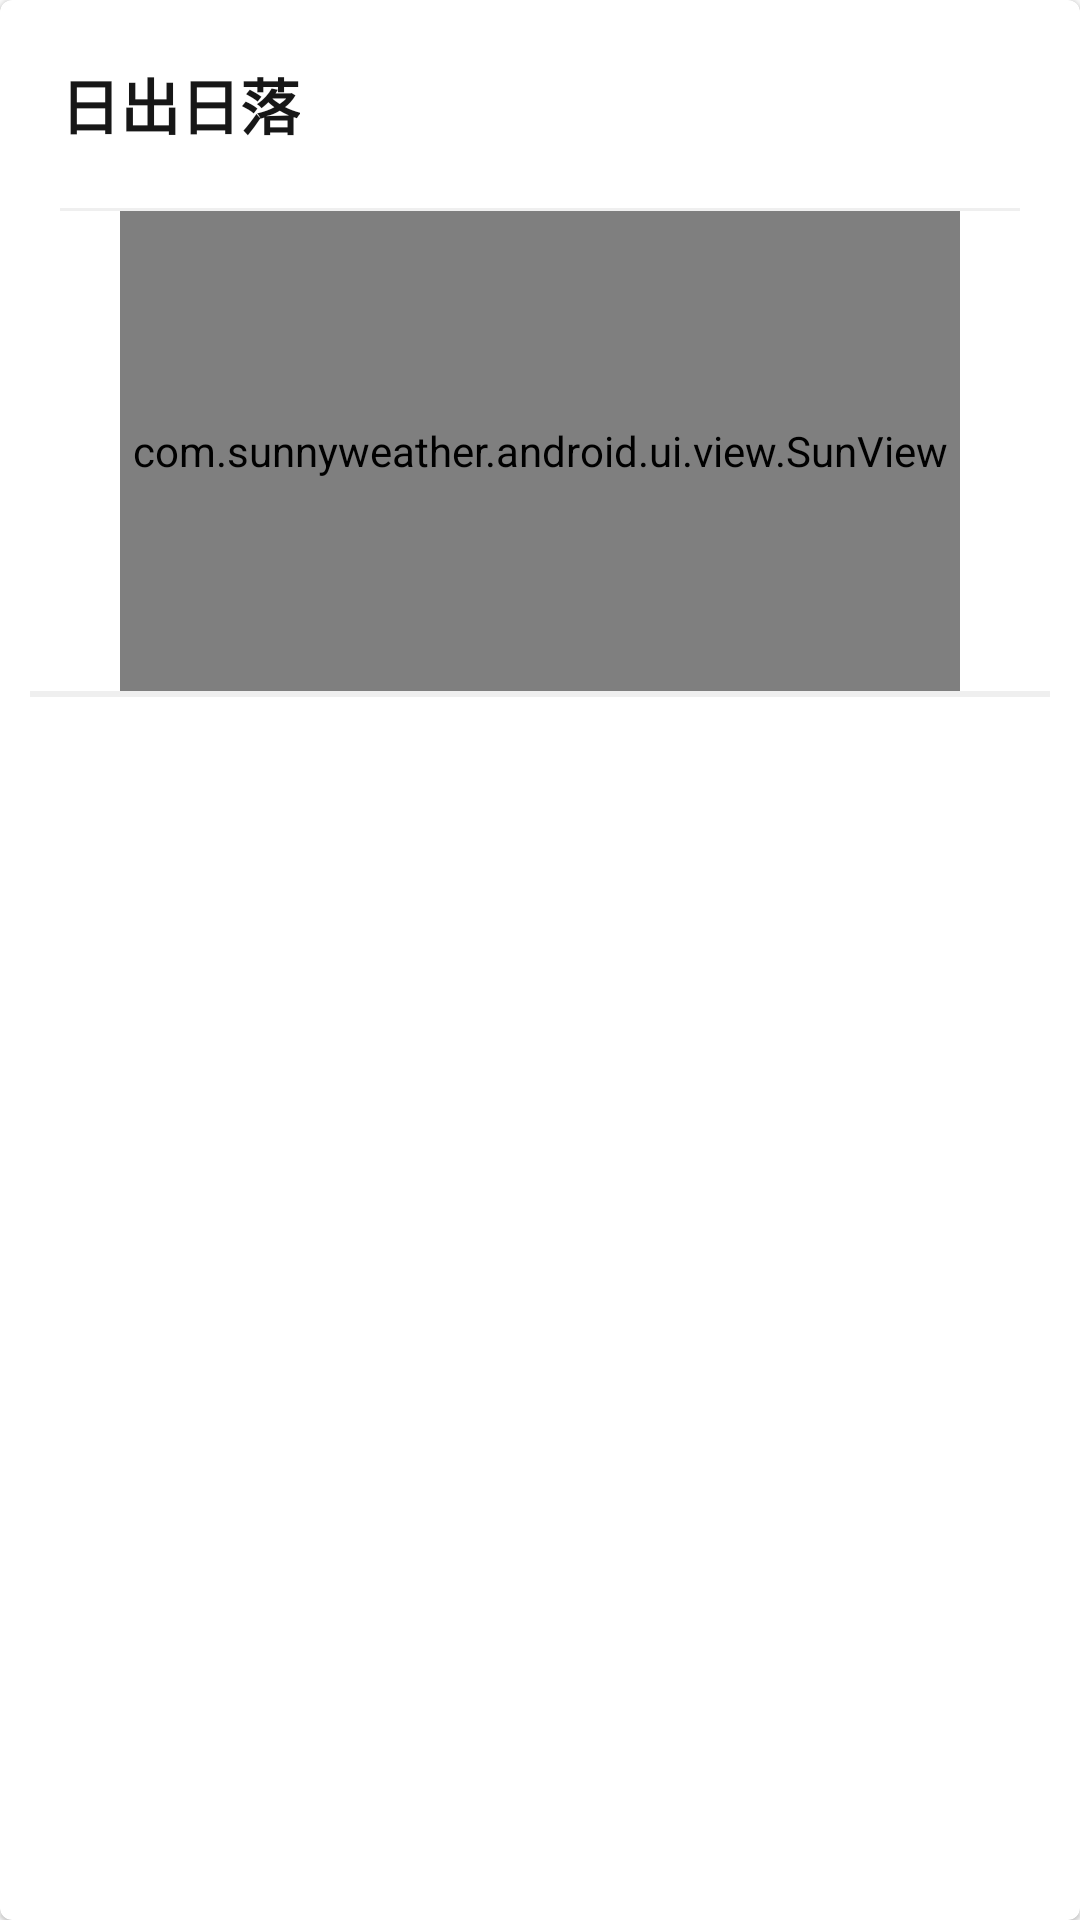

Here is an Android app screen rendered from its layout file. Give the layout XML and the strings, colors and styles it references.
<!-- AndroidManifest.xml: application theme Theme.App -->
<!-- res/layout/include_weather_sun.xml -->
<?xml version="1.0" encoding="utf-8"?>
<com.google.android.material.card.MaterialCardView
    xmlns:android="http://schemas.android.com/apk/res/android"
    android:layout_width="match_parent"
    android:layout_height="wrap_content"
    xmlns:app="http://schemas.android.com/apk/res-auto"
    android:theme="@style/Theme.MaterialComponents.Light"
    android:layout_margin="15dp"
    app:cardCornerRadius="4dp">

    <androidx.constraintlayout.widget.ConstraintLayout
        android:layout_width="match_parent"
        android:layout_height="wrap_content">

        <TextView
            android:id="@+id/sunText"
            android:layout_width="wrap_content"
            android:layout_height="wrap_content"
            android:layout_marginStart="20dp"
            android:layout_marginBottom="20dp"
            android:layout_marginTop="20dp"
            android:textColor="@color/black"
            android:textSize="20sp"
            android:textStyle="bold"
            android:text="@string/sun_sunrise_sunset"
            app:layout_constraintLeft_toLeftOf="parent"
            app:layout_constraintTop_toTopOf="parent" />

        <View
            android:id="@+id/line"
            android:layout_width="match_parent"
            android:layout_height="1dp"
            android:layout_marginTop="20dp"
            android:layout_marginStart="20dp"
            android:layout_marginEnd="20dp"
            android:background="#EFEFEF"
            app:layout_constraintTop_toBottomOf="@id/sunText" />

        <com.sunnyweather.android.ui.view.SunView
            android:id="@+id/sunView"
            android:layout_width="match_parent"
            android:layout_height="160dp"
            android:layout_marginStart="40dp"
            android:layout_marginEnd="40dp"
            app:layout_constraintTop_toBottomOf="@id/line" />

        <View
            android:id="@+id/line2"
            android:layout_width="match_parent"
            android:layout_height="2dp"
            android:background="#EFEFEF"
            android:layout_marginStart="10dp"
            android:layout_marginEnd="10dp"
            app:layout_constraintTop_toBottomOf="@id/sunView" />

        <TextView
            android:id="@+id/tv_sun_sunRise"
            android:layout_width="wrap_content"
            android:layout_height="wrap_content"
            android:textSize="14sp"
            android:layout_marginStart="18dp"
            android:layout_marginBottom="50dp"
            app:layout_constraintLeft_toLeftOf="@id/line2"
            app:layout_constraintTop_toBottomOf="@id/line2" />
        <TextView
            android:id="@+id/tv_sun_sunSet"
            android:layout_width="wrap_content"
            android:layout_height="wrap_content"
            android:textSize="14sp"
            android:layout_marginEnd="18dp"
            app:layout_constraintRight_toRightOf="@id/line2"
            app:layout_constraintTop_toBottomOf="@id/line2" />

    </androidx.constraintlayout.widget.ConstraintLayout>
</com.google.android.material.card.MaterialCardView>
<!-- resources referenced by this layout -->
<resources>
  <color name="black">#171717</color>
  <string name="sun_sunrise_sunset">日出日落</string>
  <style name="Theme.App" parent="Theme.AppCompat.Light.NoActionBar">
          
          <item name="colorPrimary">@color/purple500</item>
          <item name="colorPrimaryDark">@color/purple700</item>
          <item name="colorAccent">@color/teal200</item>
      </style>
  <color name="purple500">#6200EE</color>
  <color name="purple700">#3700B3</color>
  <color name="teal200">#03DAC5</color>
</resources>
